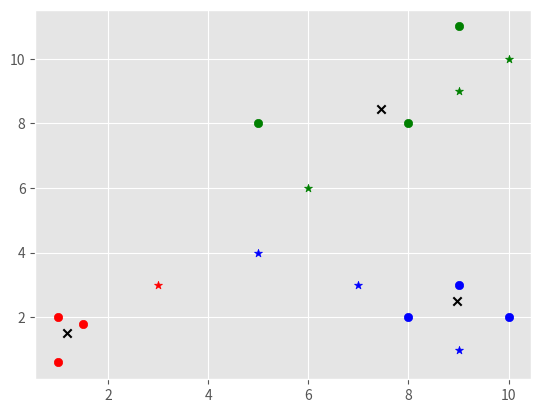

Generate this figure with matplotlib:
import matplotlib.pyplot as plt
from matplotlib import style
import numpy as np

style.use('ggplot')

X = np.array([[1, 2], [1.5, 1.8], [5, 8], [8, 8], [1, 0.6], [9, 11], [8, 2], [10, 2], [9, 3]])


class Mean_Shift:
    def __init__(self, radius=None, radius_norm_step=100):
        self.radius = radius
        self.radius_norm_step = radius_norm_step
        self.centroids = None

    def fit(self, data):
        if self.radius is None:
            all_data_centroid = np.average(data, axis=0)
            all_data_norm = np.linalg.norm(all_data_centroid)
            self.radius = all_data_norm / self.radius_norm_step
        centroids = {}
        for i in range(len(data)):
            centroids[i] = data[i]
        weights = [i for i in range(self.radius_norm_step)][::-1]
        while True:
            new_centroids = []
            for i in centroids:
                in_bandwidth = []
                centroid = centroids[i]
                for featureset in data:
                    distance = np.linalg.norm(featureset - centroid)
                    if distance == 0:
                        distance = 0.0000000001
                    weight_index = int(distance / self.radius)
                    if weight_index > self.radius_norm_step - 1:
                        weight_index = self.radius_norm_step - 1
                    to_add = (weights[weight_index]**2) * [featureset]
                    in_bandwidth += to_add
                new_centroid = np.average(in_bandwidth, axis=0)
                new_centroids.append(tuple(new_centroid))
            uniques = sorted(list(set(new_centroids)))
            to_pop = []
            for i in uniques:
                for ii in [i for i in uniques]:
                    if i == ii:
                        pass
                    elif np.linalg.norm(np.array(i) - np.array(ii)) <= self.radius:
                        to_pop.append(ii)
                        break
            for i in to_pop:
                try:
                    uniques.remove(i)
                except:
                    pass
            prev_centroids = dict(centroids)
            centroids = {}
            for i in range(len(uniques)):
                centroids[i] = np.array(uniques[i])
            optimized = True
            for i in centroids:
                if not np.array_equal(centroids[i], prev_centroids[i]):
                    optimized = False
                if not optimized:
                    break
            if optimized:
                break
        self.centroids = centroids
        self.classifications = {}
        for i in range(len(self.centroids)):
            self.classifications[i] = []

        for featureset in data:
            distances = [np.linalg.norm(featureset - self.centroids[centroid]) for centroid in self.centroids]
            classification = (distances.index(min(distances)))
            self.classifications[classification].append(featureset)

    def predict(self, data):
        distances = [np.linalg.norm(data - self.centroids[centroid]) for centroid in self.centroids]
        classification = (distances.index(min(distances)))
        return classification

clf = Mean_Shift()
clf.fit(X)

centroids = clf.centroids
print(centroids)

colors = 10*['r', 'g', 'b', 'c', 'k', 'y']

for classification in clf.classifications:
    color = colors[classification]
    for featureset in clf.classifications[classification]:
        plt.scatter(featureset[0], featureset[1], color=color)

for c in centroids:
    plt.scatter(centroids[c][0], centroids[c][1], color='k', marker='x')

predict_me = [[3, 3], [9, 9], [5, 4], [7, 3], [10, 10], [9, 1], [6, 6]]

for i in predict_me:
    predict_me_clf = clf.predict(i)
    plt.scatter(i[0], i[1], color=colors[predict_me_clf], marker='*')

plt.show()